Image classification data set "dataset" (Drak-Aris/ComputerVision_BananaSort on GitHub). Class labels (6): mure malade, mure sain, tropmure malade, tropmure sain, vert malade, vert sain.

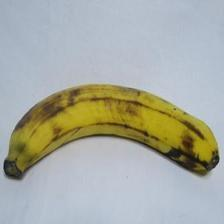
Label: tropmure sain

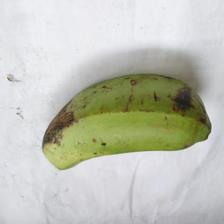
Label: vert sain

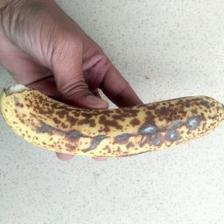
Label: mure malade

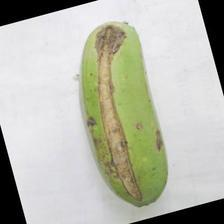
Label: vert malade

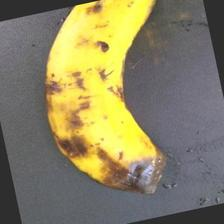
Label: tropmure malade

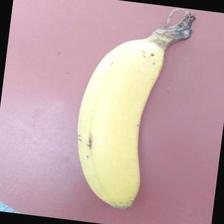
Label: mure sain
